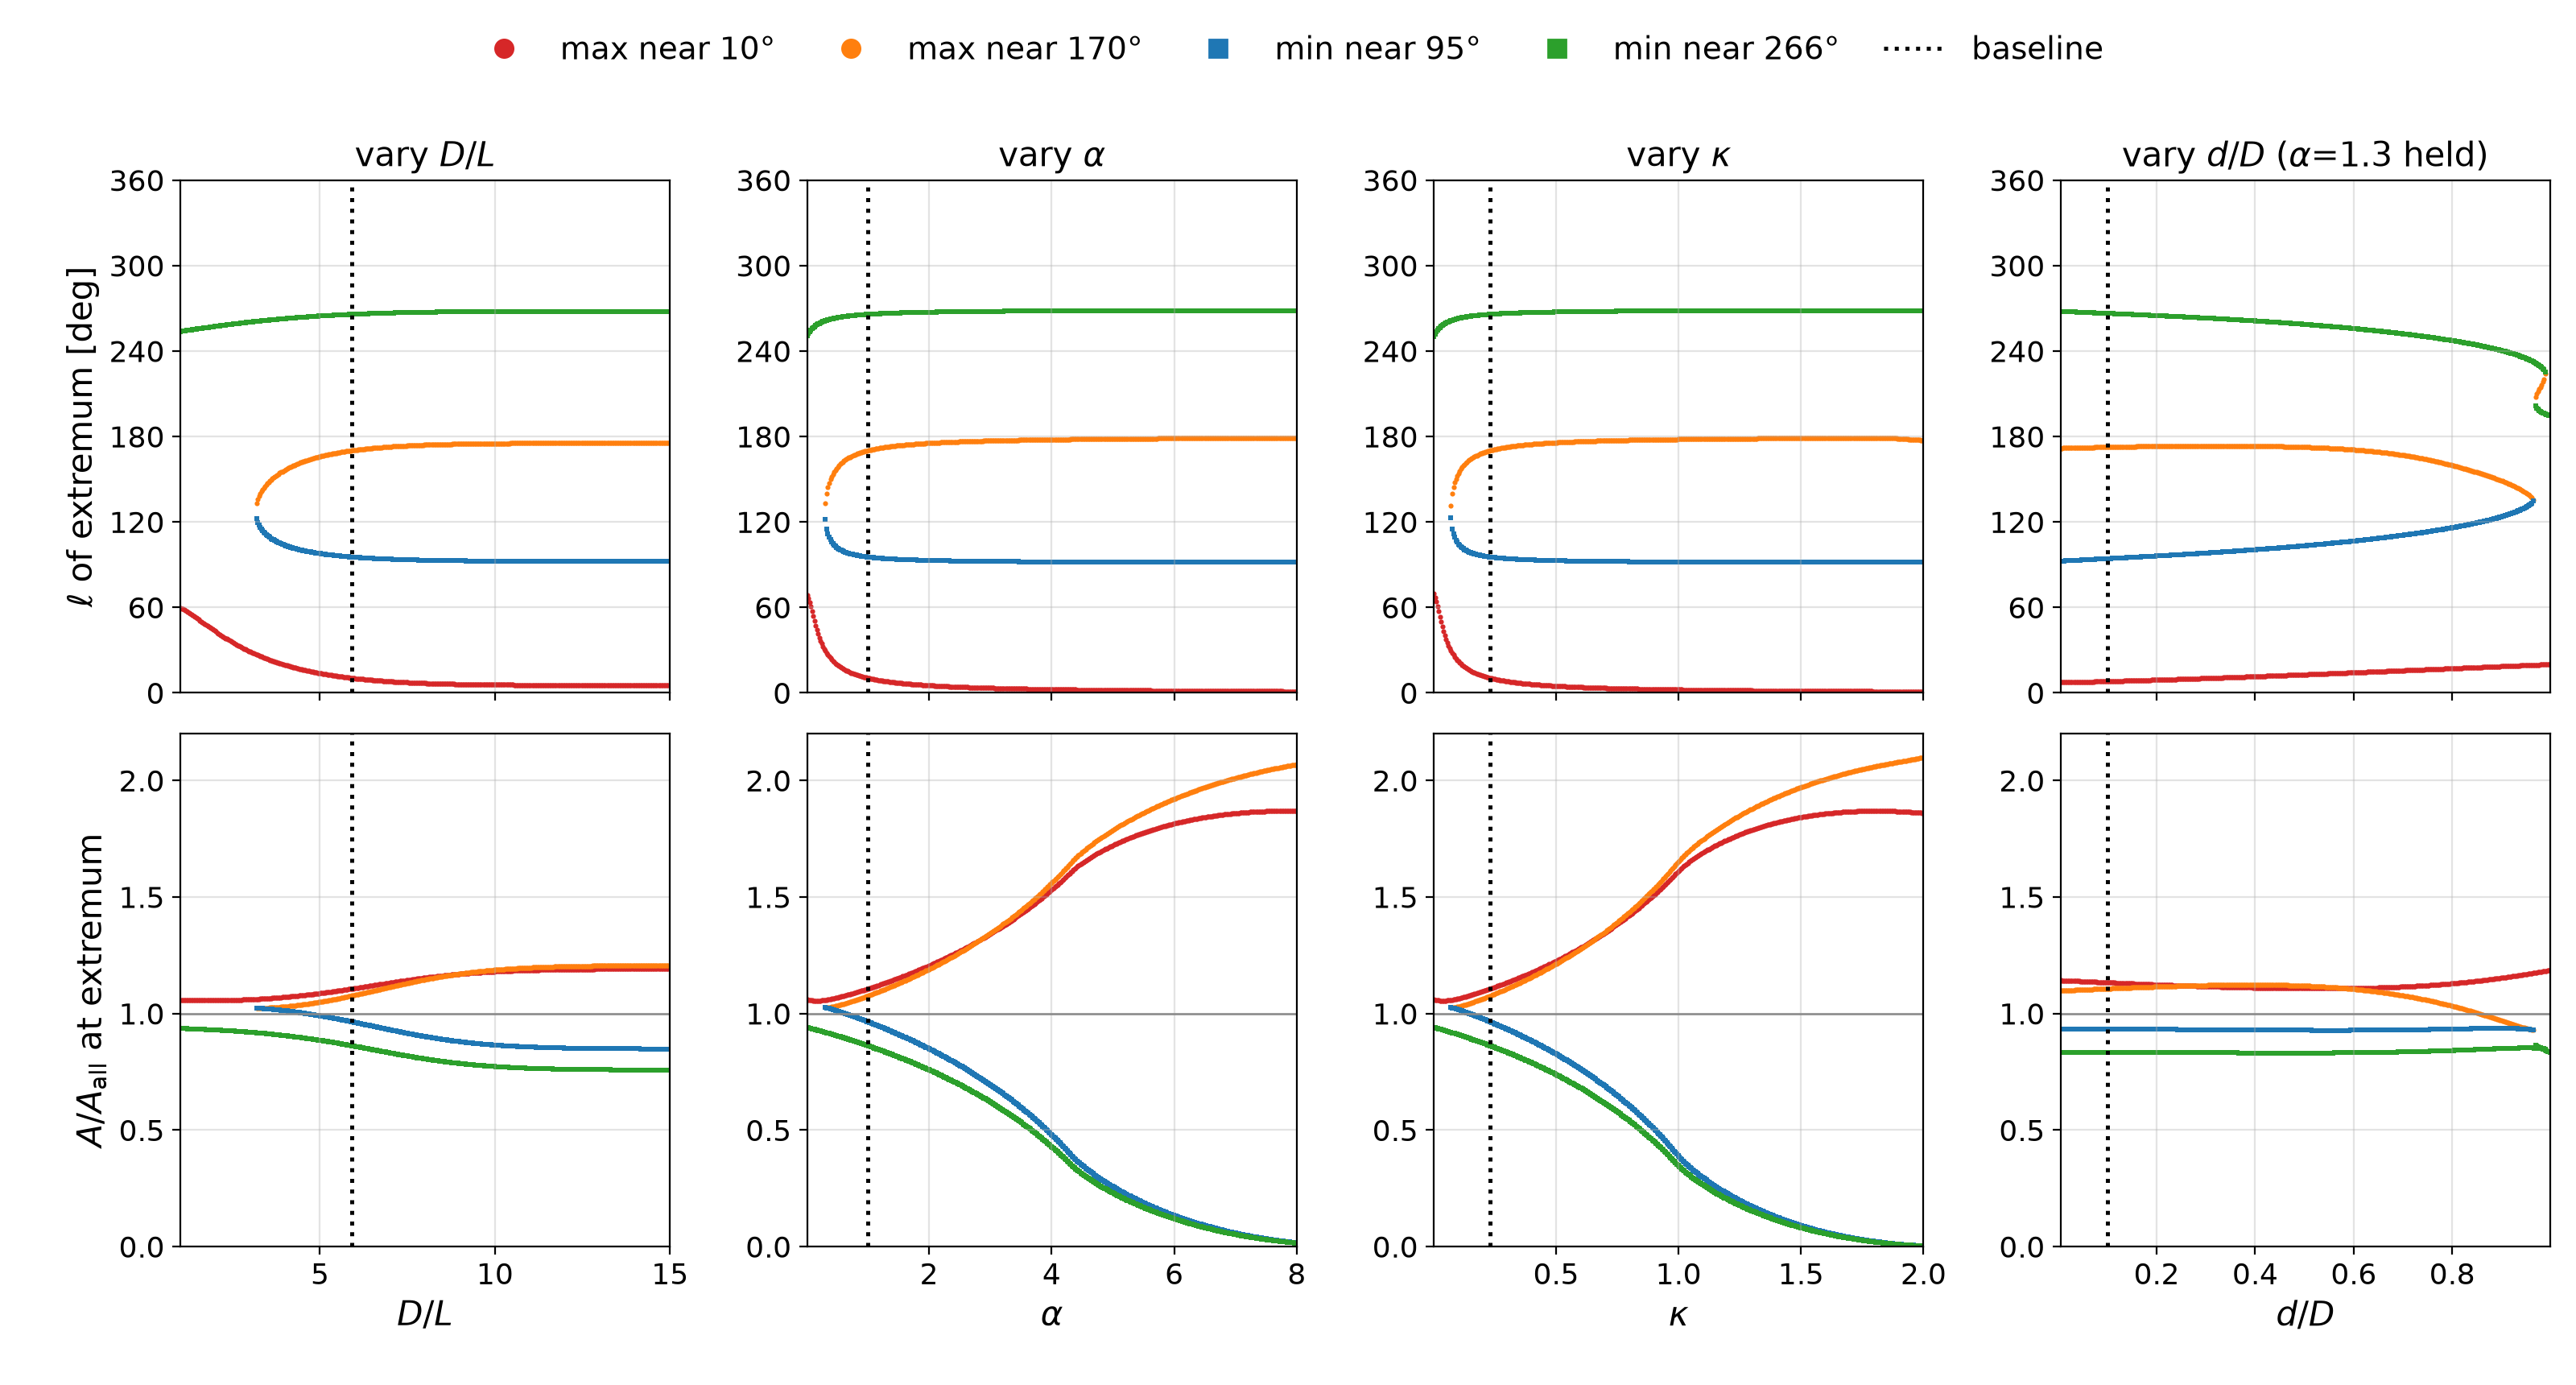

The Python source for this figure:
"""Extrema of A/A_all(l) over widened input ranges. Model imported unchanged
via extrema-vs-inputs.py; every local max/min found at each sweep value is
plotted (no branch tracking needed, so merges/new extrema show as they are)."""
import importlib.util, sys, warnings
import numpy as np, matplotlib.pyplot as plt
from matplotlib.lines import Line2D
from pathlib import Path
warnings.filterwarnings("ignore")
NOTES = Path("/workspace/cosmology-course/notes")
spec = importlib.util.spec_from_file_location("ex", NOTES / "extrema-vs-inputs.py")
ex = importlib.util.module_from_spec(spec); sys.modules["ex"] = ex; spec.loader.exec_module(ex)
plt.rcParams.update({"mathtext.fontset": "dejavusans", "font.size": 14})
N = 400
SW = [  # key, label, lo, hi, base, log, held overrides
    ("x", r"$D/L$", 1.01, 15.0, 5.9, False, {}),
    ("alpha", r"$\alpha$", 0.01, 8.0, 1.0, False, {}),
    ("kappa", r"$\kappa$", 0.001, 2.0, ex.lv.KAPPA0, False, {}),
    ("eps", r"$d/D$", 0.005, 0.999, 0.10, False, {"alpha": 1.3}),
]
def fam(kind, l):
    if kind == "max":
        return 0 if (l < 100 or l > 300) else 1
    return 0 if l < 180 else 1
COL = {("max", 0): "#d62728", ("max", 1): "#ff7f0e", ("min", 0): "#1f77b4", ("min", 1): "#2ca02c"}
data = []
for key, label, lo, hi, base, lg, over in SW:
    vals = np.geomspace(lo, hi, N) if lg else np.linspace(lo, hi, N)
    pts = []
    for v in vals:
        kw = dict(ex.HOLD); kw.update(over); kw[key] = float(v)
        for kind, l, A in ex.extrema(kw):
            pts.append((v, kind, l, A))
    data.append(pts)
    print(key, "extrema counts at ends:", sum(p[0] == vals[0] for p in pts), sum(p[0] == vals[-1] for p in pts))

fig, axs = plt.subplots(2, 4, figsize=(16, 8.6), sharex="col",
                        gridspec_kw=dict(hspace=0.08, wspace=0.28))
for c, ((key, label, lo, hi, base, lg, over), pts) in enumerate(zip(SW, data)):
    al, aa = axs[0, c], axs[1, c]
    for (kind, f), col in COL.items():
        sel = [p for p in pts if p[1] == kind and fam(kind, p[2]) == f]
        if not sel: continue
        v = np.array([p[0] for p in sel]); l = np.array([p[2] for p in sel]); A = np.array([p[3] for p in sel])
        mk = "o" if kind == "max" else "s"
        al.scatter(v, l, s=5, color=col, marker=mk, lw=0)
        aa.scatter(v, A, s=5, color=col, marker=mk, lw=0)
    for a in (al, aa):
        a.axvline(base, color="k", ls=":", lw=1.8)
        a.grid(alpha=0.35, which="both"); a.tick_params(labelsize=13)
        if lg: a.set_xscale("log")
        a.set_xlim(lo, hi)
    aa.axhline(1.0, color="#888888", lw=0.9)
    al.set_ylim(0, 360); al.set_yticks(np.arange(0, 361, 60))
    aa.set_ylim(0, 2.2)
    al.set_title(f"vary {label}" + (r" ($\alpha$=1.3 held)" if key == "eps" else ""), fontsize=15)
    aa.set_xlabel(label + (" (log scale)" if lg else ""), fontsize=15)
axs[0, 0].set_ylabel(r"$\ell$ of extremum [deg]", fontsize=15)
axs[1, 0].set_ylabel(r"$A/A_{\mathrm{all}}$ at extremum", fontsize=15)
hs = [Line2D([], [], color=COL[("max", 0)], marker="o", ls="none", ms=8, label="max near 10°"),
      Line2D([], [], color=COL[("max", 1)], marker="o", ls="none", ms=8, label="max near 170°"),
      Line2D([], [], color=COL[("min", 0)], marker="s", ls="none", ms=8, label="min near 95°"),
      Line2D([], [], color=COL[("min", 1)], marker="s", ls="none", ms=8, label="min near 266°"),
      Line2D([], [], color="k", lw=1.8, ls=":", label="baseline")]
fig.legend(handles=hs, loc="upper center", bbox_to_anchor=(0.5, 0.995), ncol=5,
           fontsize=14, frameon=False, columnspacing=1.4)
fig.subplots_adjust(top=0.87, bottom=0.10, left=0.07, right=0.99)
fig.savefig(NOTES / "extrema-vs-inputs-wide-linear.png", dpi=200)
print("ok")
